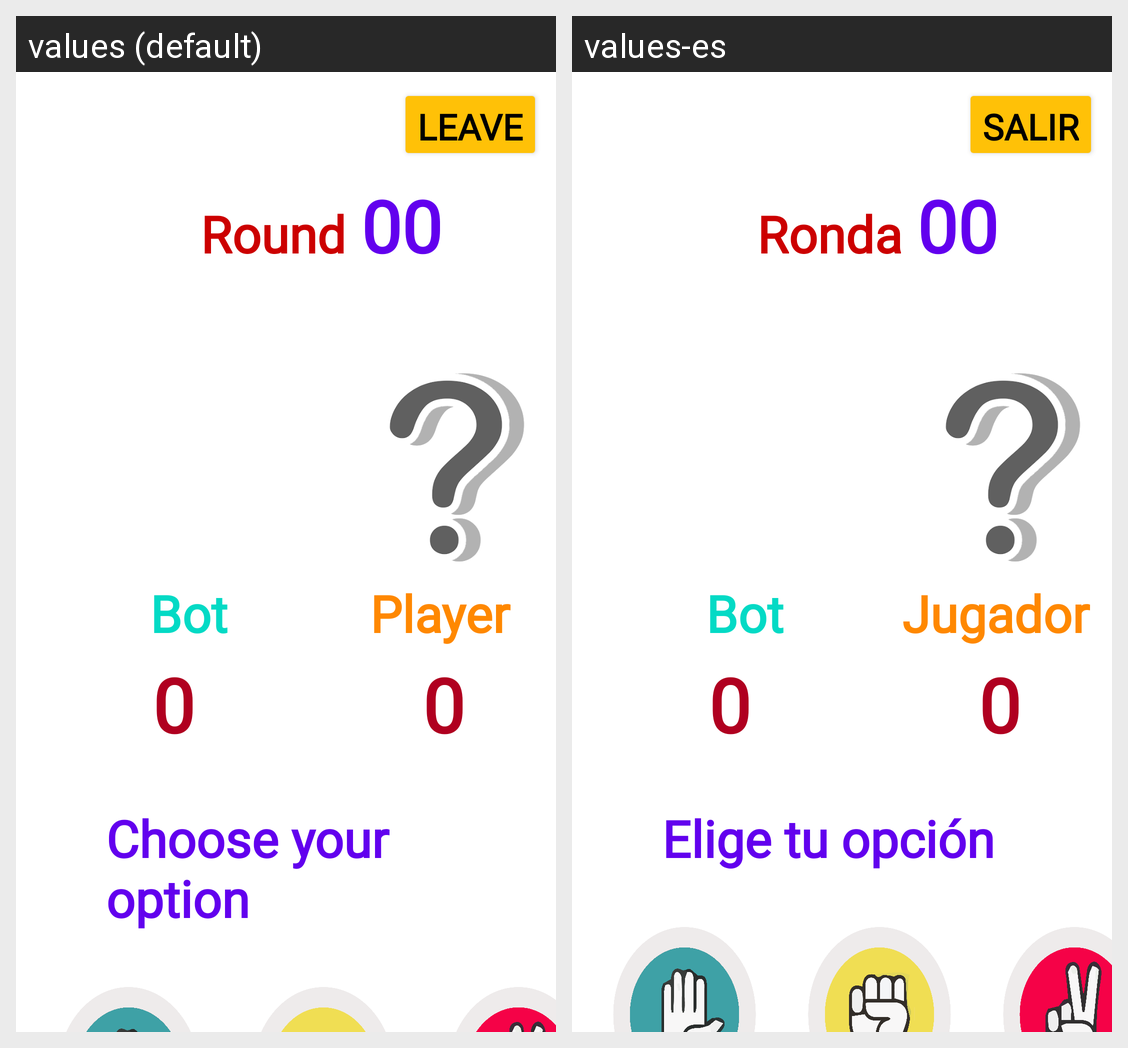

Translations of the strings shown on this Android screen, per locale in the grid:
Android screen res/layout/activity_juego.xml rendered under 2 locales, left to right: values (default), values-es. Device: Nexus 5 (rendered at 1080×1920; each locale shown at half size, 540×960, under a caption strip naming it); theme Theme.PPT_Kotders.
Strings drawn on this screen, with the default value and each locale's value (text and hints the layout hard-codes, and strings that could not be matched under every locale, appear in the picture but are not listed):

bt_end_game
  values: Leave
  values-es: Salir

tx_round
  values: Round
  values-es: Ronda

tx_machine
  values: Bot
  values-es: Bot

tx_player
  values: Player
  values-es: Jugador

tx_choose
  values: Choose your option
  values-es: Elige tu opción
